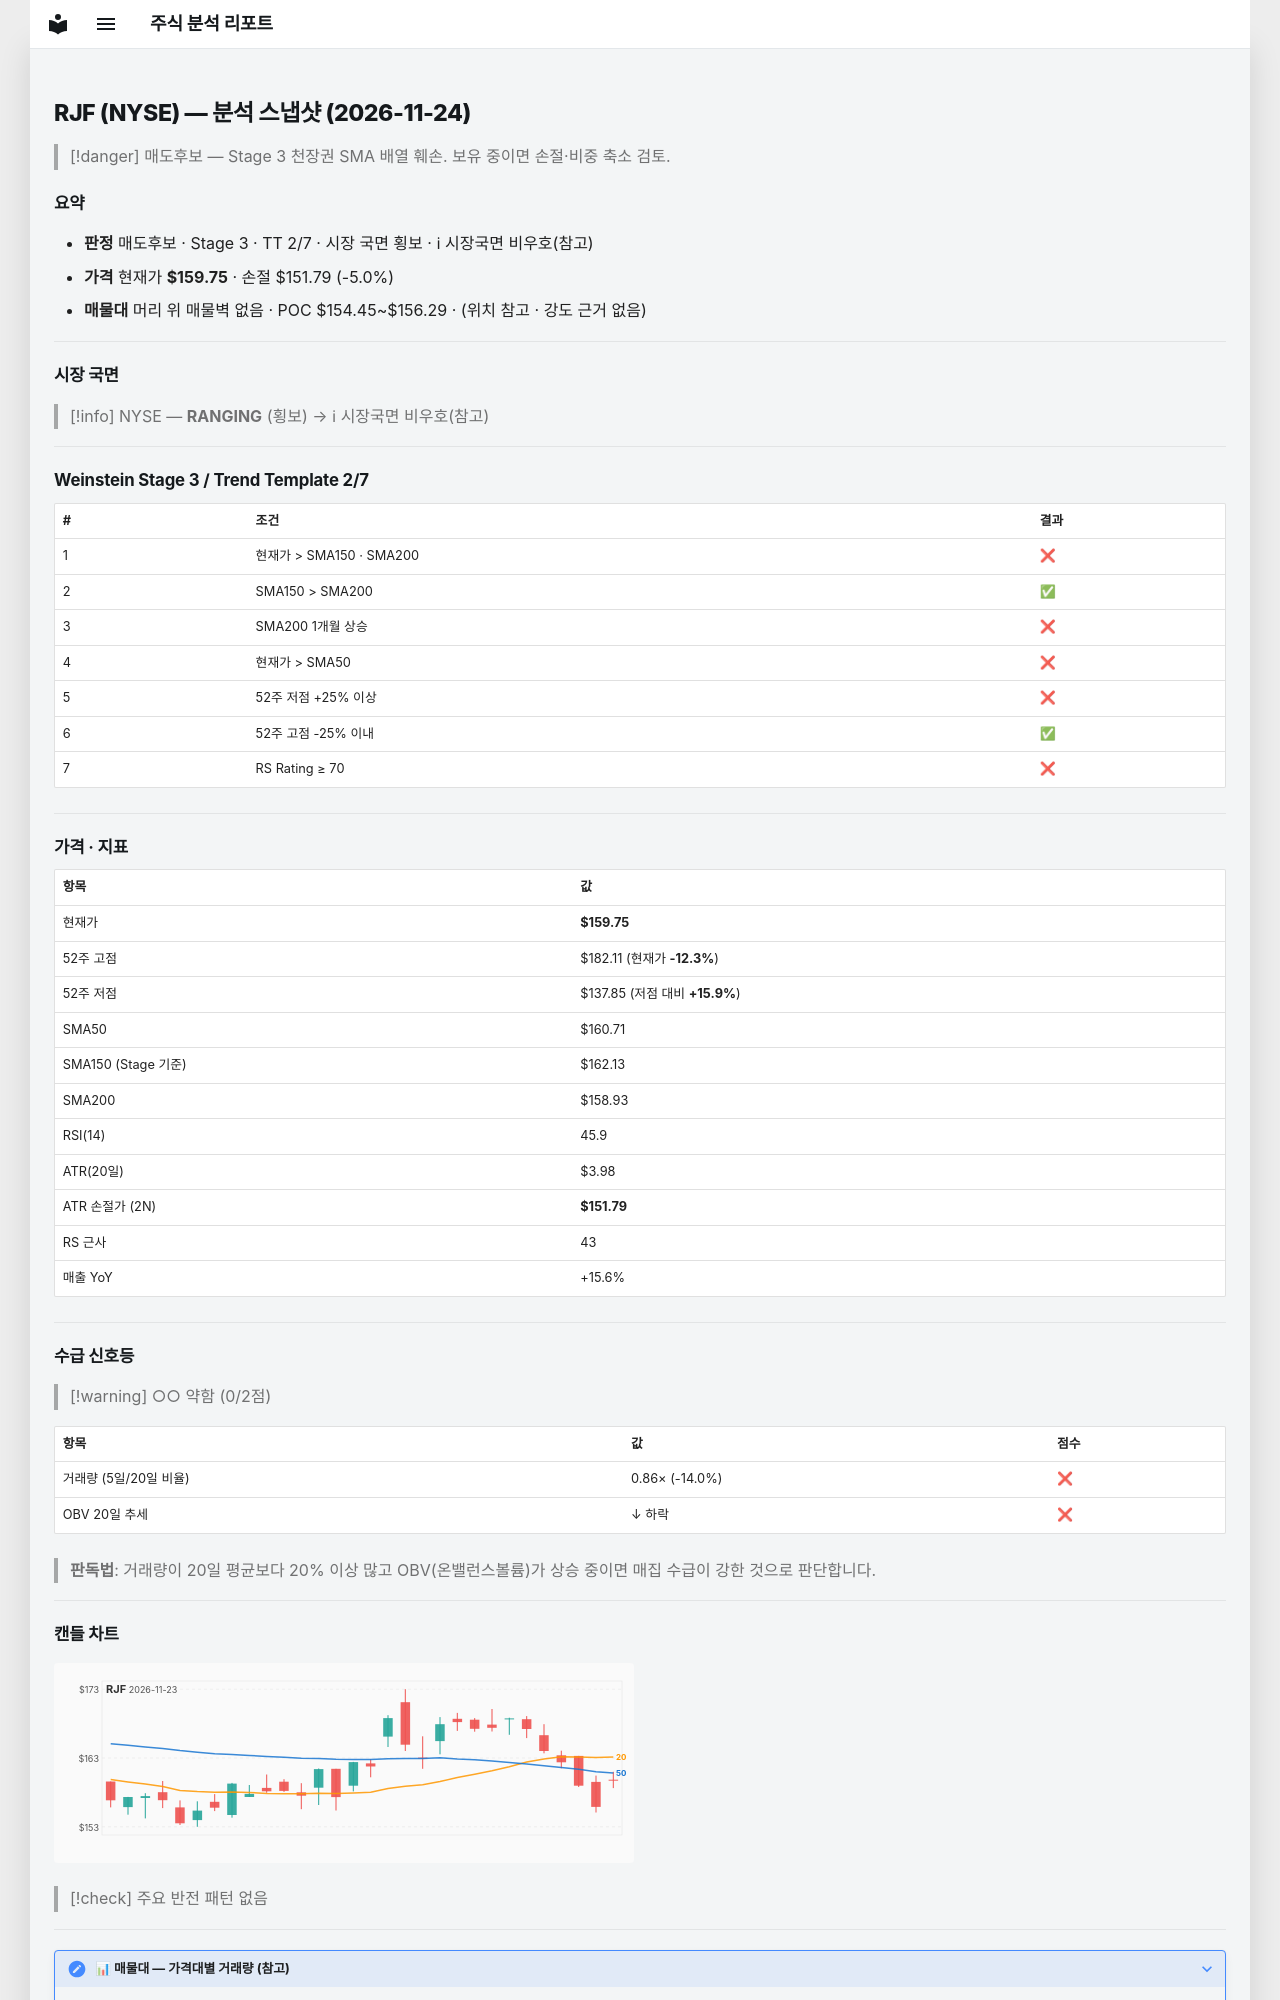

repository: soloandco/stock-reports · page: snapshots/RJF-2026-11-24/index.html · generator: mkdocs

---
type: analysis-snapshot
title: RJF 분석 스냅샷
ticker: RJF
market: NYSE
created: 2026-11-24
updated: 2026-11-24
bar-date: 2026-11-23
verdict: 매도후보
real-rr: 2.81
sma50-gap-pct: -0.6
weekly-position: 저항대아래
weekly-overhead-price: 182.11
weekly-overhead-pct: 14.0
stage: 3
trend-template-score: 2
tt-max: 7
ma-set: sma-50-150-200
price: 159.7469940185547
stop-price: 151.78942928892207
market-regime: RANGING
supply-demand-score: 0/2
supply-demand-label: 약함
status: tracking
tags:
  - stock-agent
  - watchlist
  - RJF
  - analysis
related:
  - "[[analysis-template]]"
---

# RJF (NYSE) — 분석 스냅샷 (2026-11-24)

> [!danger] 매도후보 — Stage 3 천장권
> SMA 배열 훼손. 보유 중이면 손절·비중 축소 검토.

## 요약

- **판정** 매도후보 · Stage 3 · TT 2/7 · 시장 국면 횡보 · ℹ 시장국면 비우호(참고)
- **가격** 현재가 **$159.75** · 손절 $151.79 (-5.0%)
- **매물대** 머리 위 매물벽 없음 · POC $154.45~$156.29 · (위치 참고 · 강도 근거 없음)

---

## 시장 국면

> [!info] NYSE — **RANGING** (횡보) → ℹ 시장국면 비우호(참고)

---

## Weinstein Stage 3 / Trend Template 2/7

| # | 조건 | 결과 |
|---|------|------|
| 1 | 현재가 > SMA150 · SMA200 | ❌ |
| 2 | SMA150 > SMA200 | ✅ |
| 3 | SMA200 1개월 상승 | ❌ |
| 4 | 현재가 > SMA50 | ❌ |
| 5 | 52주 저점 +25% 이상 | ❌ |
| 6 | 52주 고점 -25% 이내 | ✅ |
| 7 | RS Rating ≥ 70 | ❌ |

---

## 가격 · 지표

| 항목 | 값 |
|------|---|
| 현재가 | **$159.75** |
| 52주 고점 | $182.11 (현재가 **-12.3%**) |
| 52주 저점 | $137.85 (저점 대비 **+15.9%**) |
| SMA50 | $160.71 |
| SMA150 (Stage 기준) | $162.13 |
| SMA200 | $158.93 |
| RSI(14) | 45.9 |
| ATR(20일) | $3.98 |
| ATR 손절가 (2N) | **$151.79** |
| RS 근사 | 43 |
| 매출 YoY | +15.6% |

---
## 수급 신호등

> [!warning] ○○ 약함 (0/2점)

| 항목 | 값 | 점수 |
|------|------|------|
| 거래량 (5일/20일 비율) | 0.86× (-14.0%) | ❌ |
| OBV 20일 추세 | ↓ 하락 | ❌ |

> **판독법**: 거래량이 20일 평균보다 20% 이상 많고 OBV(온밸런스볼륨)가 상승 중이면 매집 수급이 강한 것으로 판단합니다.

---
